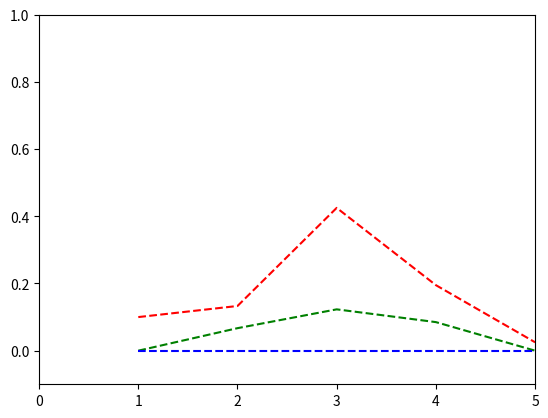

Generate this figure with matplotlib:
# -*- coding: utf-8 -*-
"""
Created on Sat Oct 20 11:39:51 2018

[redacted]
"""

__author__ = 'user'
# bits from http://stackoverflow.com/questions/15173225/how-to-calculate-cosine-similarity-given-2-sentence-strings-python
# [redacted]
import math
from collections import Counter

vector_dict = {}

#Just loads in all the documents
def load_docs():
 print("Loading docs...")
 doc1 = ('d1','Parliamentary election in 2019 will decide fate of Indian people')
 doc2 = ('d2','The states  decide the Indian Parliamentary election dates for 2019')
 doc3 = ('d3',' Indian Parliamentary election for many states goverment in 2019')
 doc4 = ('d4','Indian states have Parliamentary elections in many slots')
 doc5 = ('d5','state maharashtra has highest candidates for parliamentary election')
 return [doc1, doc2,doc3,doc4,doc5]

##Computes TF for words in each doc, DF for all features in all docs; finally whole Tf-IDF matrix
def process_docs(all_dcs):
 stop_words = [ 'of', 'and', 'on','in' ]
 all_words = []
 counts_dict = {}
 for doc in all_dcs:
    words = [x.lower() for x in doc[1].split() if x not in stop_words]
    words_counted = Counter(words)
    unique_words = list(words_counted.keys())
    counts_dict[doc[0]] = words_counted
    all_words = all_words + unique_words
 n = len(counts_dict)
 df_counts = Counter(all_words)
 compute_vector_len(counts_dict, n, df_counts)


#computes TF-IDF for all words in all docs
def compute_vector_len(doc_dict, no, df_counts):
  global vector_dict
  for doc_name in doc_dict:
    doc_words = doc_dict[doc_name].keys()
    wd_tfidf_scores = {}
    for wd in list(set(doc_words)):
        wds_cts = doc_dict[doc_name]
        wd_tf_idf = wds_cts[wd] * math.log(no / df_counts[wd], 10)
        wd_tfidf_scores[wd] = round(wd_tf_idf, 4)
    vector_dict[doc_name] = wd_tfidf_scores

def get_cosine(text1, text2):
     vec1 = vector_dict[text1]
     vec2 = vector_dict[text2]
     intersection = set(vec1.keys()) & set(vec2.keys())
     numerator = sum([vec1[x] * vec2[x] for x in intersection])
     sum1 = sum([vec1[x]**2 for x in vec1.keys()])
     sum2 = sum([vec2[x]**2 for x in vec2.keys()])
     denominator = math.sqrt(sum1) * math.sqrt(sum2)
     if not denominator:
        return 0.0
     else:
        return round(float(numerator) / denominator, 3)
#RUN
all_docs = load_docs()
process_docs(all_docs)
vector_dict['q1'] = {'Indian' : 1, 'Parliamentary' : 1, 'election' : 1,'2019':1, 'many': 1, 'states':1}
vector_dict['q2'] = {'states' : 1, 'start' : 1,'early' : 1,'preperations' : 1 }
vector_dict['q3'] = {'Ireland' : 1, 'one' : 1, 'most' : 1 ,'beautiful' :1 ,'countries' : 1}

for keys,values in vector_dict.items(): print(keys, values)
cosine = []

for i in range(1,4):
    temp =[]
    for j in range(1,6):
        temp.append(get_cosine('d'+str(j), 'q'+str(i)))
    cosine.append(temp)

print('Cosine:', cosine)

import matplotlib.pyplot as plt
plt.plot([1,2,3,4,5], cosine[0], 'r--')
plt.plot([1,2,3,4,5], cosine[1], 'g--')
plt.plot([1,2,3,4,5], cosine[2], 'b--')
plt.axis([0, 5, -0.1, 1.0])
plt.show()
